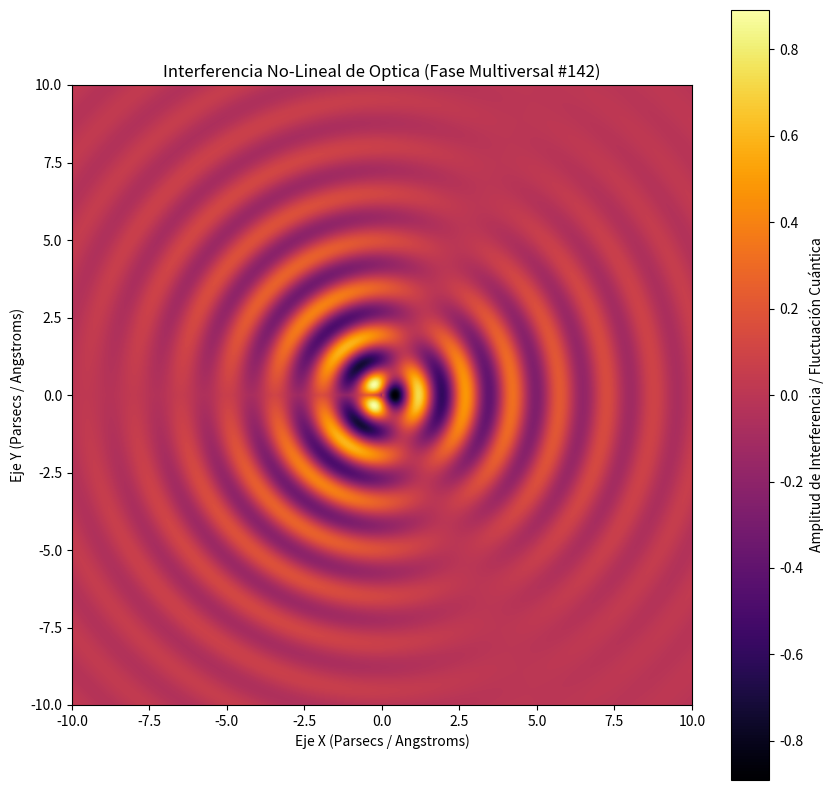

Write the Python code that produced this figure.
%matplotlib inline
# Simulación Multiversal: Optica - Variante 142
import numpy as np
import matplotlib.pyplot as plt

# Parámetros Físicos No-Lineales
omega_1 = 4.131
omega_2 = 1.419
lambda_decay = 0.267
phase_shift = 2.912

x = np.linspace(-10, 10, 800)
y = np.linspace(-10, 10, 800)
X, Y = np.meshgrid(x, y)

# Dinámica de Fluidos / Campos Tensor-Escalares (Fase Multiversal)
R = np.sqrt(X**2 + Y**2) + 1e-5
Z = (np.sin(omega_1 * R + phase_shift) * np.cos(omega_2 * np.arctan2(Y, X))) * np.exp(-lambda_decay * R)

plt.figure(figsize=(10, 10))
plt.imshow(Z, cmap='inferno', extent=[-10, 10, -10, 10], origin='lower')
plt.colorbar(label='Amplitud de Interferencia / Fluctuación Cuántica')
plt.title(r'Interferencia No-Lineal de Optica (Fase Multiversal #142)')
plt.xlabel('Eje X (Parsecs / Angstroms)')
plt.ylabel('Eje Y (Parsecs / Angstroms)')
plt.show()
